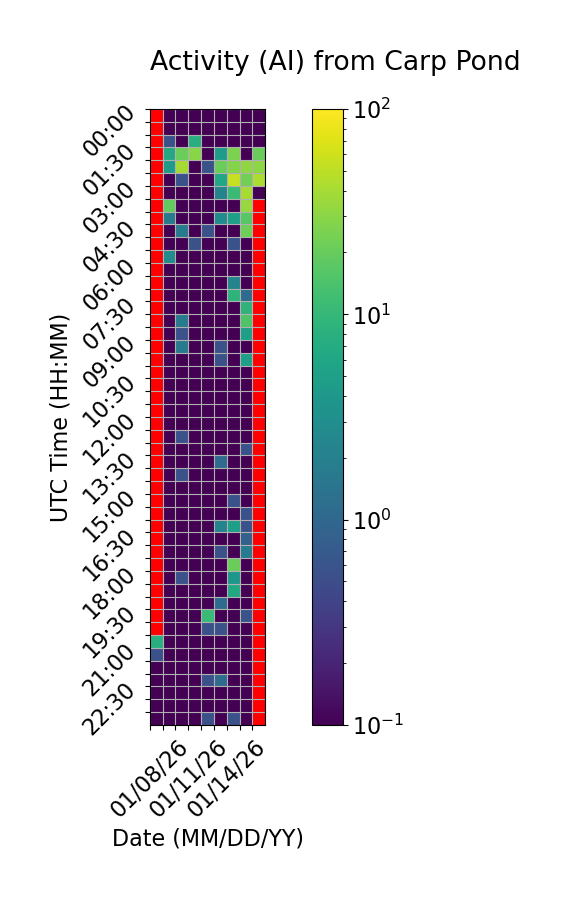

Values plotted in this chart, from the file beside it:
Time (UTC), 01/08/26, 01/09/26, 01/10/26, 01/11/26, 01/12/26, 01/13/26, 01/14/26, 01/15/26, 01/16/26
00:00, , 0.0, 0.0, 0.0, 0.0, 0.0, 0.0, 0.0, 0.0
00:30, , 0.0, 0.0, 0.0, 0.0, 0.0, 0.0, 0.0, 0.0
01:00, , 0.5556, 0.0, 7.778, 0.0, 0.0, 0.0, 0.0, 0.0
01:30, , 6.667, 21.11, 29.44, 0.0, 4.444, 25.56, 0.0, 20.56
02:00, , 4.444, 39.44, 0.0, 0.5556, 21.11, 27.78, 31.67, 31.11
02:30, , 0.0, 0.5556, 0.0, 0.0, 6.111, 55.56, 22.78, 42.5
03:00, , 0.0, 0.0, 0.0, 0.0, 2.222, 11.11, 40.0, 0.0
03:30, , 18.89, 0.0, 0.0, 0.0, 0.0, 0.0, 34.44, 
04:00, , 1.667, 0.0, 0.0, 0.0, 2.778, 5.0, 16.67, 
04:30, , 0.0, 1.667, 0.0, 0.5556, 0.0, 0.0, 21.67, 
05:00, , 0.0, 0.0, 0.5556, 0.0, 0.0, 0.5556, 0.0, 
05:30, , 2.778, 0.0, 0.0, 0.0, 0.0, 0.0, 0.0, 
06:00, , 0.0, 0.0, 0.0, 0.0, 0.0, 0.0, 0.0, 
06:30, , 0.0, 0.0, 0.0, 0.0, 0.0, 2.222, 0.0, 
07:00, , 0.0, 0.0, 0.0, 0.0, 0.0, 8.889, 1.111, 
07:30, , 0.0, 0.0, 0.0, 0.0, 0.0, 0.0, 8.889, 
08:00, , 0.0, 1.667, 0.0, 0.0, 0.0, 0.0, 15.0, 
08:30, , 0.0, 0.5556, 0.0, 0.0, 0.0, 0.0, 5.0, 
09:00, , 0.0, 1.667, 0.0, 0.0, 0.5556, 0.0, 0.0, 
09:30, , 0.0, 0.0, 0.0, 0.0, 0.5556, 0.0, 5.0, 
10:00, , 0.0, 0.0, 0.0, 0.0, 0.0, 0.0, 0.0, 
10:30, , 0.0, 0.0, 0.0, 0.0, 0.0, 0.0, 0.0, 
11:00, , 0.0, 0.0, 0.0, 0.0, 0.0, 0.0, 0.0, 
11:30, , 0.0, 0.0, 0.0, 0.0, 0.0, 0.0, 0.0, 
12:00, , 0.0, 0.0, 0.0, 0.0, 0.0, 0.0, 0.0, 
12:30, , 0.0, 0.5556, 0.0, 0.0, 0.0, 0.0, 0.0, 
13:00, , 0.0, 0.0, 0.0, 0.0, 0.0, 0.0, 0.5556, 
13:30, , 0.0, 0.0, 0.0, 0.0, 1.111, 0.0, 0.0, 
14:00, , 0.0, 0.5556, 0.0, 0.0, 0.0, 0.0, 0.0, 
14:30, , 0.0, 0.0, 0.0, 0.0, 0.0, 0.0, 0.0, 
15:00, , 0.0, 0.0, 0.0, 0.0, 0.0, 0.5556, 0.0, 
15:30, , 0.0, 0.0, 0.0, 0.0, 0.0, 0.0, 0.5556, 
16:00, , 0.0, 0.0, 0.0, 0.0, 2.222, 5.0, 0.5556, 
16:30, , 0.0, 0.0, 0.0, 0.0, 0.0, 0.0, 0.8333, 
17:00, , 0.0, 0.0, 0.0, 0.0, 0.5556, 0.0, 1.667, 
17:30, , 0.0, 0.0, 0.0, 0.0, 0.0, 21.11, 0.0, 
18:00, , 0.0, 0.5556, 0.0, 0.0, 0.0, 3.889, 0.0, 
18:30, , 0.0, 0.0, 0.0, 0.0, 0.0, 6.667, 0.0, 
19:00, , 0.0, 0.0, 0.0, 0.0, 1.111, 0.0, 0.0, 
19:30, , 0.0, 0.0, 0.0, 10.56, 0.0, 0.0, 0.5556, 
20:00, , 0.0, 0.0, 0.0, 0.5556, 0.5556, 0.0, 0.0, 
20:30, 7.778, 0.0, 0.0, 0.0, 0.0, 0.0, 0.0, 0.0, 
21:00, 0.5556, 0.0, 0.0, 0.0, 0.0, 0.0, 0.0, 0.0, 
21:30, 0.0, 0.0, 0.0, 0.0, 0.0, 0.0, 0.0, 0.0, 
22:00, 0.0, 0.0, 0.0, 0.0, 0.5556, 1.111, 0.0, 0.0, 
22:30, 0.0, 0.0, 0.0, 0.0, 0.0, 0.0, 0.0, 0.0, 
23:00, 0.0, 0.0, 0.0, 0.0, 0.0, 0.0, 0.0, 0.0, 
23:30, 0.0, 0.0, 0.0, 0.0, 0.5556, 0.0, 0.5556, 0.0, 
